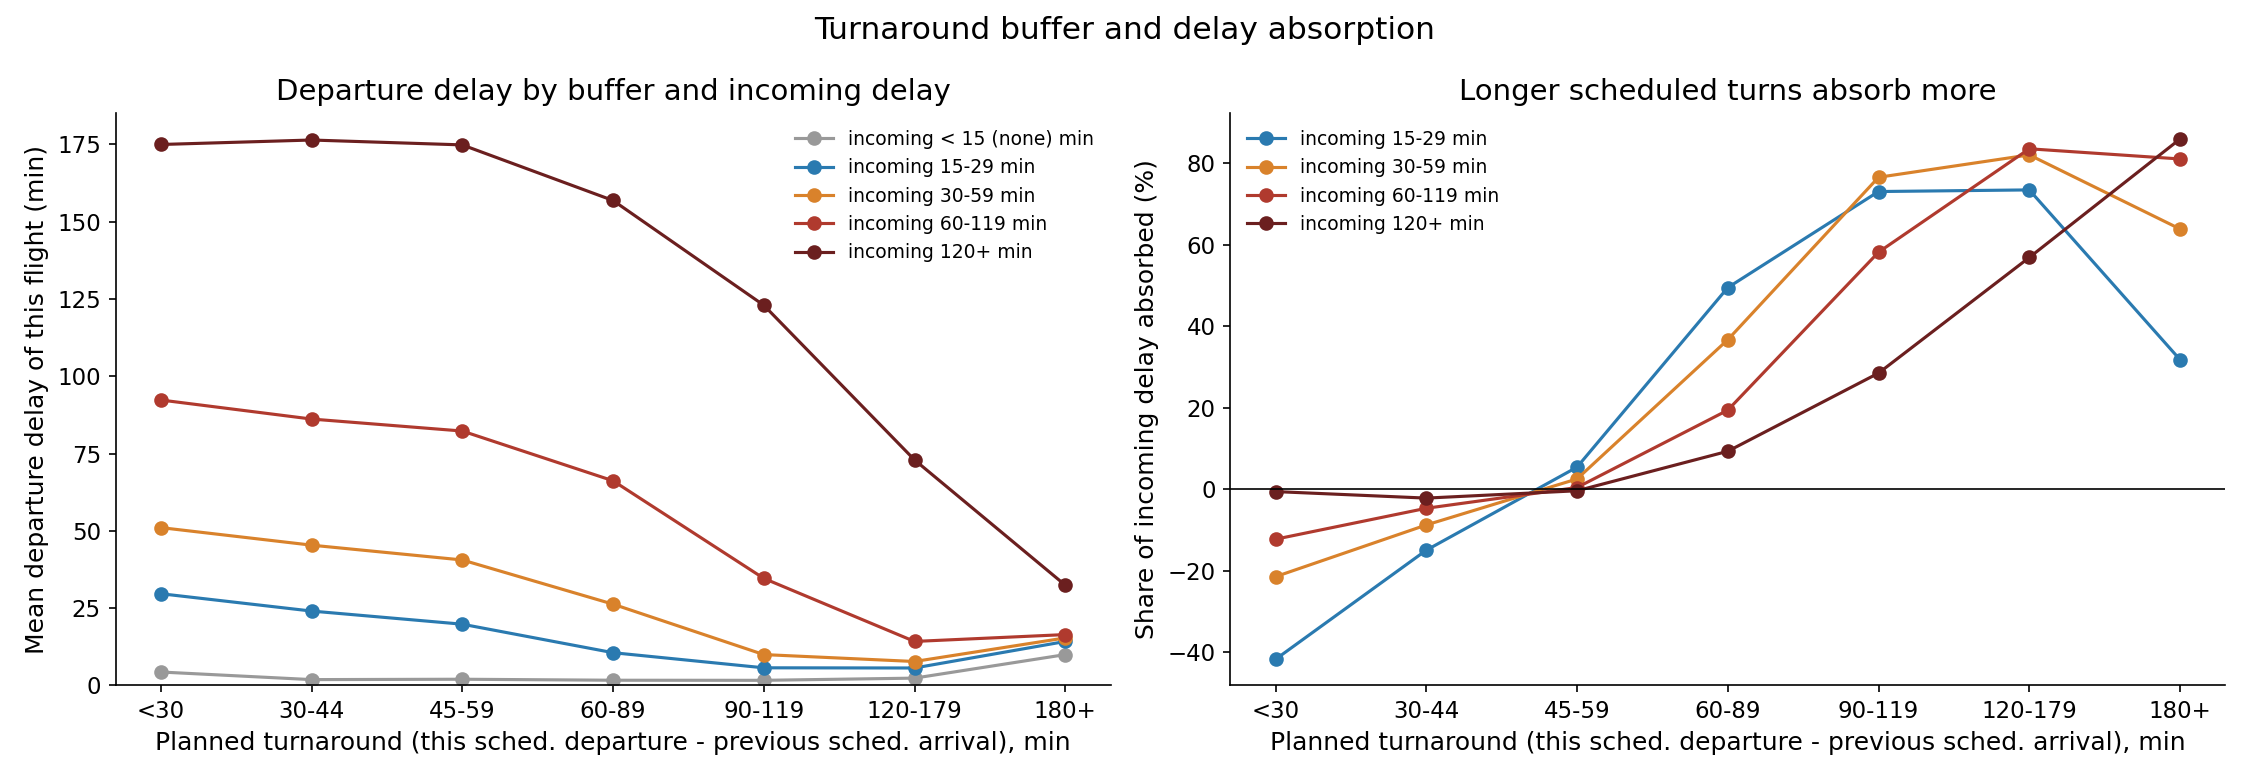

Values plotted in this chart, from the file beside it:
planned_buffer_min, incoming_delay, flights, mean_incoming_delay, mean_dep_delay, pct_dep_delayed15, absorbed_min, pct_absorbed
<30, < 15 (none), 151626, -6.4, 4.31, 16.4, , 
<30, 15-29, 12057, 20.9, 29.64, 78.4, -8.74, -41.8
<30, 30-59, 9582, 42.0, 51.03, 100.0, -9.03, -21.5
<30, 60-119, 5631, 82.2, 92.31, 100.0, -10.11, -12.3
<30, 120+, 2091, 174.0, 175, 97.3, -0.97, -0.6
30-44, < 15 (none), 1218421, -7.1, 1.85, 8.9, , 
30-44, 15-29, 105244, 20.9, 24.03, 73.2, -3.13, -15.0
30-44, 30-59, 78979, 41.7, 45.35, 99.4, -3.65, -8.8
30-44, 60-119, 43682, 82.3, 86.15, 100.0, -3.85, -4.7
30-44, 120+, 16825, 172.7, 176.4, 99.8, -3.72, -2.2
45-59, < 15 (none), 988520, -8.4, 1.97, 8.9, , 
45-59, 15-29, 79325, 20.9, 19.78, 54.3, 1.12, 5.4
45-59, 30-59, 55988, 41.6, 40.56, 94.2, 1.04, 2.5
45-59, 60-119, 31564, 82.6, 82.27, 100.0, 0.33, 0.4
45-59, 120+, 12792, 174.2, 174.8, 99.8, -0.64, -0.4
60-89, < 15 (none), 583150, -8.8, 1.65, 8.4, , 
60-89, 15-29, 49432, 20.9, 10.56, 26.1, 10.34, 49.5
60-89, 30-59, 35943, 41.5, 26.26, 64.7, 15.24, 36.7
60-89, 60-119, 19046, 82.1, 66.18, 98.5, 15.92, 19.4
60-89, 120+, 7290, 173.0, 156.9, 99.4, 16.14, 9.3
90-119, < 15 (none), 112879, -9.0, 1.62, 8.4, , 
90-119, 15-29, 10218, 21.1, 5.67, 14.6, 15.43, 73.1
90-119, 30-59, 9433, 42.5, 9.95, 24.1, 32.55, 76.6
90-119, 60-119, 6848, 82.7, 34.6, 71.5, 48.1, 58.2
90-119, 120+, 2472, 172.0, 123, 99.6, 49.03, 28.5
120-179, < 15 (none), 77201, -8.8, 2.33, 9.2, , 
120-179, 15-29, 7351, 21.2, 5.61, 14.4, 15.59, 73.5
120-179, 30-59, 7254, 43.0, 7.71, 17.1, 35.29, 82.1
120-179, 60-119, 8929, 86.6, 14.2, 29.9, 72.4, 83.6
120-179, 120+, 4720, 169.3, 72.93, 87.9, 96.37, 56.9
180+, < 15 (none), 102389, -8.9, 9.94, 20.2, , 
180+, 15-29, 7926, 20.8, 14.19, 25.4, 6.61, 31.8
180+, 30-59, 6453, 42.5, 15.34, 27.1, 27.16, 63.9
180+, 60-119, 6409, 86.8, 16.42, 27.8, 70.38, 81.1
180+, 120+, 11389, 231.4, 32.4, 44.9, 199.0, 86.0
